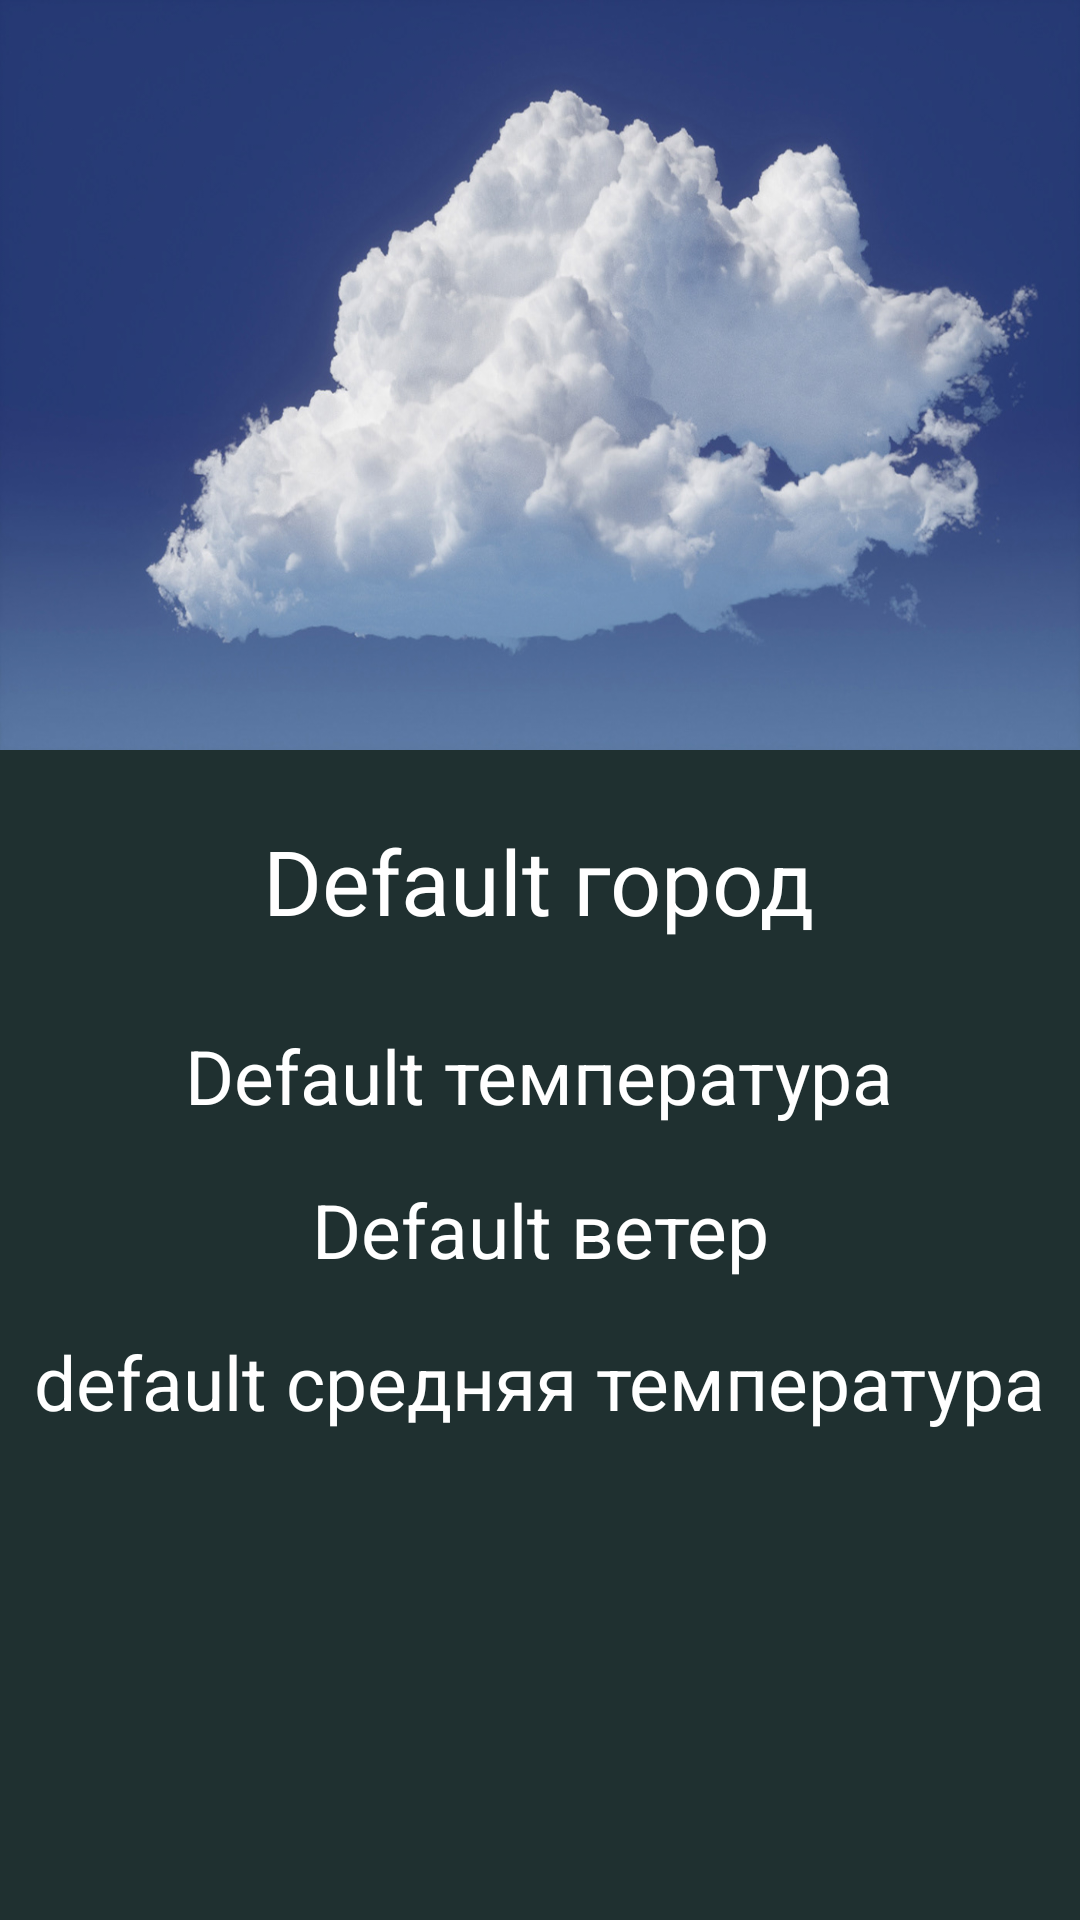

This screen was rendered from an Android layout file. Write that file and the resources it references.
<!-- AndroidManifest.xml: application theme Theme.Prakt8_var10 -->
<!-- res/layout/activity_weather_info.xml -->
<?xml version="1.0" encoding="utf-8"?>
<android.support.constraint.ConstraintLayout xmlns:android="http://schemas.android.com/apk/res/android"
    xmlns:app="http://schemas.android.com/apk/res-auto"
    xmlns:tools="http://schemas.android.com/tools"
    android:layout_width="match_parent"
    android:layout_height="match_parent"
    tools:context=".WeatherInfo"
    android:background="@color/main_background">

    <ImageView
        android:id="@+id/imageView4"
        android:layout_width="match_parent"
        android:layout_height="250dp"
        android:scaleType="fitXY"



        android:src="@drawable/weather_default"
        app:layout_constraintBottom_toBottomOf="parent"
        app:layout_constraintEnd_toEndOf="parent"
        app:layout_constraintHorizontal_bias="0.0"
        app:layout_constraintStart_toStartOf="parent"
        app:layout_constraintTop_toTopOf="parent"
        app:layout_constraintVertical_bias="0.0" />

    <TextView
        android:id="@+id/textView4"
        android:layout_width="wrap_content"
        android:layout_height="wrap_content"
        android:text="@string/default_city"
        android:textColor="@color/white"
        android:textSize="30sp"

        app:layout_constraintBottom_toBottomOf="parent"
        app:layout_constraintEnd_toEndOf="parent"
        app:layout_constraintHorizontal_bias="0.498"
        app:layout_constraintStart_toStartOf="parent"
        app:layout_constraintTop_toBottomOf="@+id/imageView4"
        app:layout_constraintVertical_bias="0.067" />

    <TextView
        android:id="@+id/textView8"
        android:layout_width="wrap_content"
        android:layout_height="wrap_content"
        android:layout_marginTop="28dp"
        android:text="@string/default_temperature"
        android:textSize="25sp"

        android:textColor="@color/white"
        app:layout_constraintBottom_toBottomOf="parent"
        app:layout_constraintEnd_toEndOf="parent"
        app:layout_constraintHorizontal_bias="0.498"
        app:layout_constraintStart_toStartOf="parent"
        app:layout_constraintTop_toBottomOf="@+id/textView4"
        app:layout_constraintVertical_bias="0.0" />

    <TextView
        android:id="@+id/textView"
        android:layout_width="wrap_content"
        android:layout_height="wrap_content"
        android:text="@string/default_wind"
        android:textSize="25sp"

        android:textColor="@color/white"
        app:layout_constraintBottom_toBottomOf="parent"
        app:layout_constraintEnd_toEndOf="parent"
        app:layout_constraintStart_toStartOf="parent"
        app:layout_constraintTop_toBottomOf="@+id/textView8"
        app:layout_constraintVertical_bias="0.076" />

    <TextView
        android:id="@+id/textView9"
        android:layout_width="wrap_content"
        android:layout_height="wrap_content"
        android:text="@string/default_temperature_average"
        android:textSize="25sp"
        android:gravity="center"

        android:textColor="@color/white"
        app:layout_constraintBottom_toBottomOf="parent"
        app:layout_constraintEnd_toEndOf="parent"
        app:layout_constraintHorizontal_bias="0.497"
        app:layout_constraintStart_toStartOf="parent"
        app:layout_constraintTop_toBottomOf="@+id/textView"
        app:layout_constraintVertical_bias="0.095" />
</android.support.constraint.ConstraintLayout>
<!-- resources referenced by this layout -->
<resources>
  <color name="main_background">#1f3030</color>
  <color name="white">#FFFFFFFF</color>
  <!-- drawable weather_default: png bitmap (drawable, 208629 bytes) -->
  <string name="default_city">Default город</string>
  <string name="default_temperature">Default температура</string>
  <string name="default_temperature_average">default средняя температура</string>
  <string name="default_wind">Default ветер</string>
  <style name="Theme.Prakt8_var10" parent="Theme.AppCompat.Light.DarkActionBar">
          
          <item name="colorPrimary">@color/purple_500</item>
          <item name="colorPrimaryDark">@color/purple_700</item>
          <item name="colorAccent">@color/teal_200</item>
          
      </style>
  <color name="purple_500">#FF6200EE</color>
  <color name="purple_700">#FF3700B3</color>
  <color name="teal_200">#FF03DAC5</color>
</resources>
